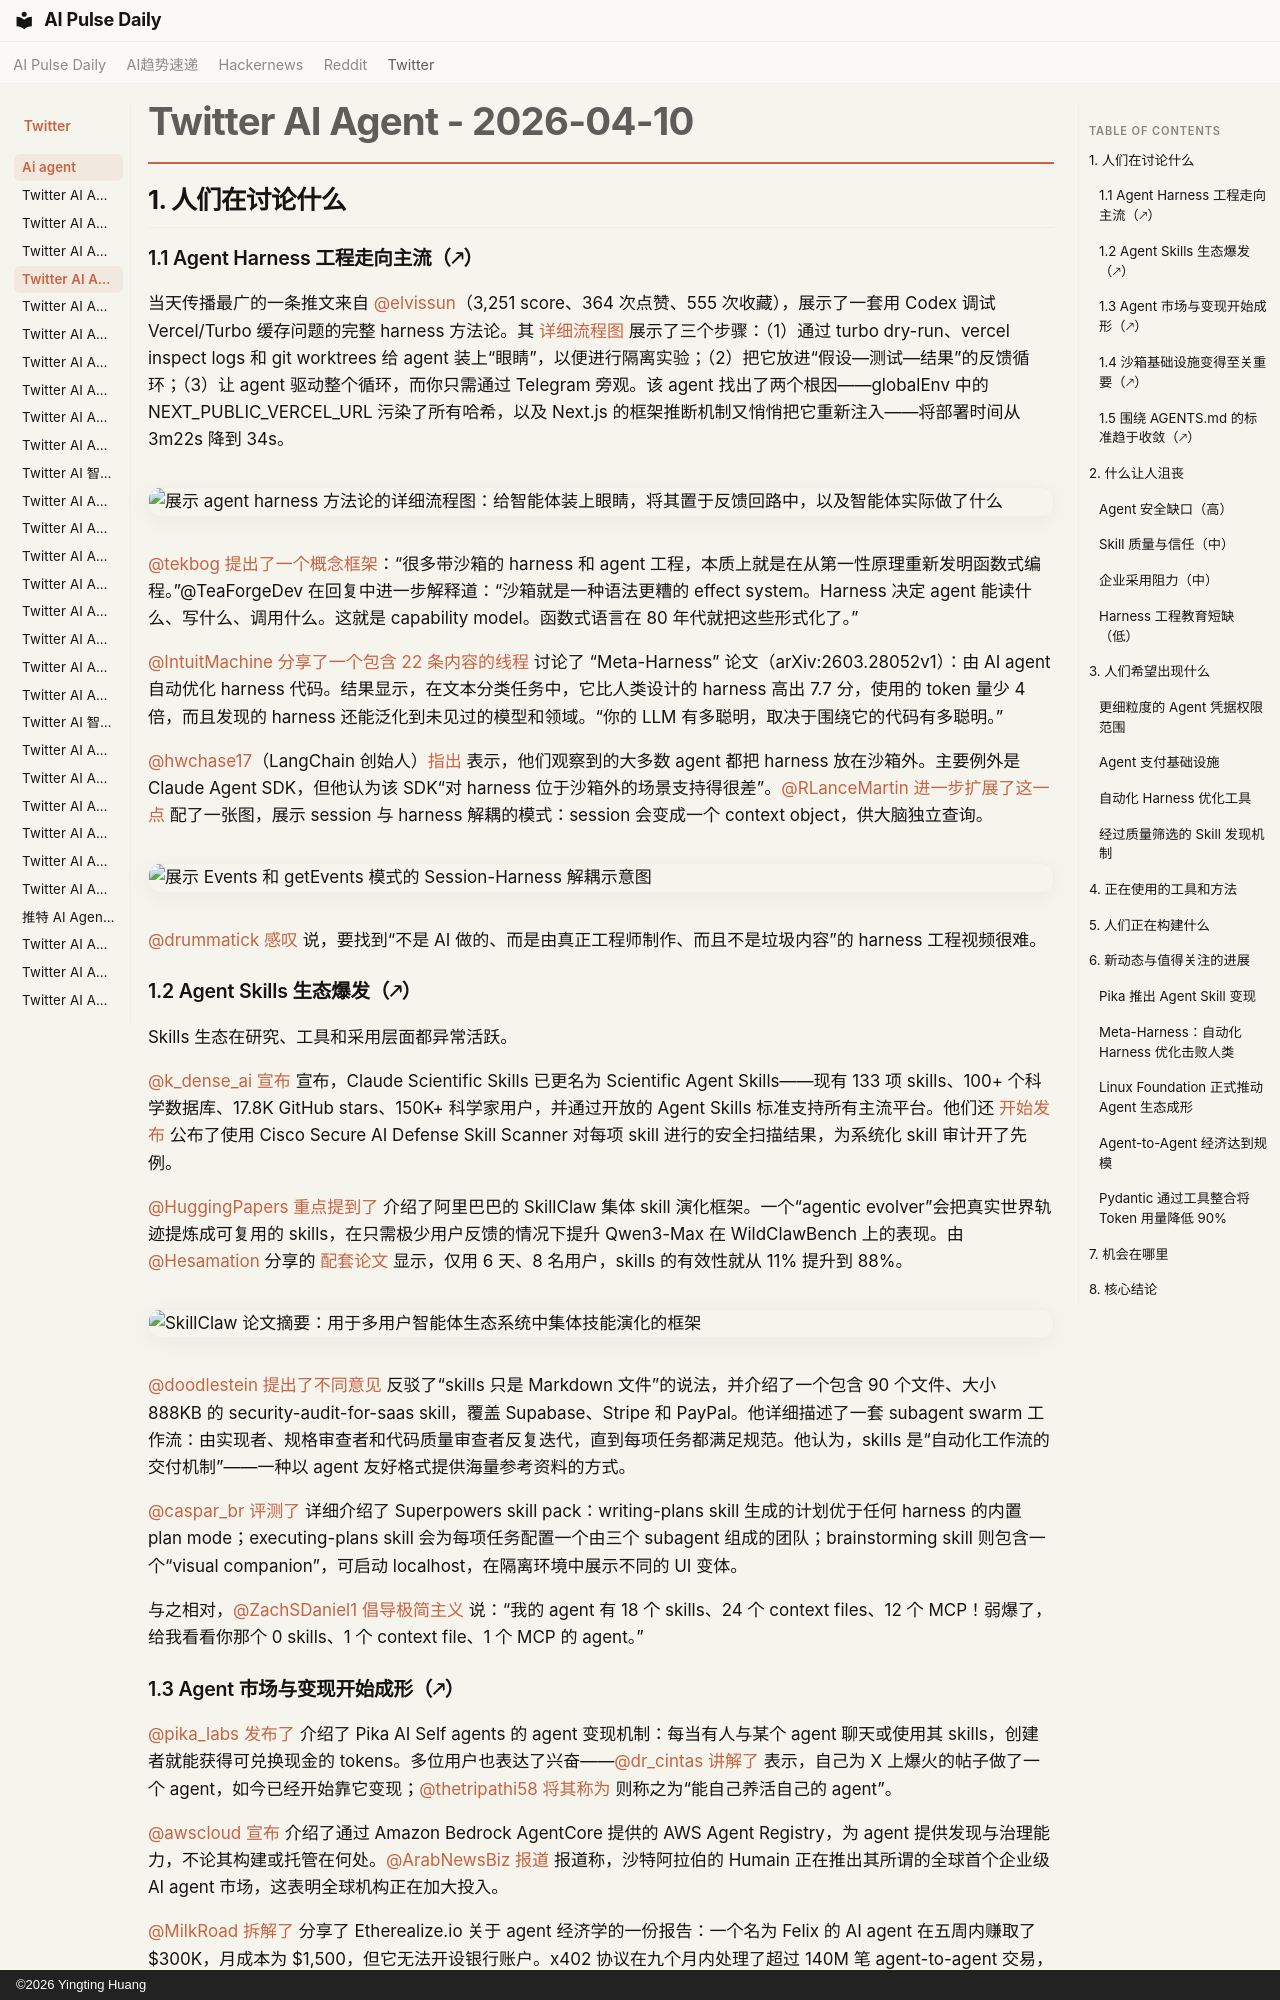

repository: vibewatch/vibewatch.github.io · page: twitter/ai-agent/2026-04-10.zh/index.html · generator: mkdocs · copyright: ©2026 Yingting Huang

# Twitter AI Agent - 2026-04-10

## 1. 人们在讨论什么

### 1.1 Agent Harness 工程走向主流（🡕）

当天传播最广的一条推文来自 [@elvissun](https://x.com/elvissun)（3,251 score、364 次点赞、555 次收藏），展示了一套用 Codex 调试 Vercel/Turbo 缓存问题的完整 harness 方法论。其 [详细流程图](https://x.com/elvissun/status/2042633997080224034) 展示了三个步骤：（1）通过 turbo dry-run、vercel inspect logs 和 git worktrees 给 agent 装上“眼睛”，以便进行隔离实验；（2）把它放进“假设—测试—结果”的反馈循环；（3）让 agent 驱动整个循环，而你只需通过 Telegram 旁观。该 agent 找出了两个根因——globalEnv 中的 NEXT_PUBLIC_VERCEL_URL 污染了所有哈希，以及 Next.js 的框架推断机制又悄悄把它重新注入——将部署时间从 3m22s 降到 34s。

![展示 agent harness 方法论的详细流程图：给智能体装上眼睛，将其置于反馈回路中，以及智能体实际做了什么](https://pbs.twimg.com/media/HFjky8zakAAz0LL.png)

[@tekbog](https://x.com/tekbog) [提出了一个概念框架](https://x.com/tekbog/status/2042299654931652794)：“很多带沙箱的 harness 和 agent 工程，本质上就是在从第一性原理重新发明函数式编程。”@TeaForgeDev 在回复中进一步解释道：“沙箱就是一种语法更糟的 effect system。Harness 决定 agent 能读什么、写什么、调用什么。这就是 capability model。函数式语言在 80 年代就把这些形式化了。”

[@IntuitMachine](https://x.com/IntuitMachine) [分享了一个包含 22 条内容的线程](https://x.com/IntuitMachine/status/2042563676746481916) 讨论了 “Meta-Harness” 论文（arXiv:2603.28052v1）：由 AI agent 自动优化 harness 代码。结果显示，在文本分类任务中，它比人类设计的 harness 高出 7.7 分，使用的 token 量少 4 倍，而且发现的 harness 还能泛化到未见过的模型和领域。“你的 LLM 有多聪明，取决于围绕它的代码有多聪明。”

[@hwchase17](https://x.com/hwchase17)（LangChain 创始人）[指出](https://x.com/hwchase17/status/2042312072978157672) 表示，他们观察到的大多数 agent 都把 harness 放在沙箱外。主要例外是 Claude Agent SDK，但他认为该 SDK“对 harness 位于沙箱外的场景支持得很差”。[@RLanceMartin](https://x.com/RLanceMartin) [进一步扩展了这一点](https://x.com/RLanceMartin/status/2042662089572126928) 配了一张图，展示 session 与 harness 解耦的模式：session 会变成一个 context object，供大脑独立查询。

![展示 Events 和 getEvents 模式的 Session-Harness 解耦示意图](https://pbs.twimg.com/media/HFj1kwJbUAAFrzA.png)

[@drummatick](https://x.com/drummatick) [感叹](https://x.com/drummatick/status/2042291393167835473) 说，要找到“不是 AI 做的、而是由真正工程师制作、而且不是垃圾内容”的 harness 工程视频很难。

### 1.2 Agent Skills 生态爆发（🡕）

Skills 生态在研究、工具和采用层面都异常活跃。

[@k_dense_ai](https://x.com/k_dense_ai) [宣布](https://x.com/k_dense_ai/status/2042365566007325072) 宣布，Claude Scientific Skills 已更名为 Scientific Agent Skills——现有 133 项 skills、100+ 个科学数据库、17.8K GitHub stars、150K+ 科学家用户，并通过开放的 Agent Skills 标准支持所有主流平台。他们还 [开始发布](https://x.com/k_dense_ai/status/2042635598201262099) 公布了使用 Cisco Secure AI Defense Skill Scanner 对每项 skill 进行的安全扫描结果，为系统化 skill 审计开了先例。

[@HuggingPapers](https://x.com/HuggingPapers) [重点提到了](https://x.com/HuggingPapers/status/2042468122461163774) 介绍了阿里巴巴的 SkillClaw 集体 skill 演化框架。一个“agentic evolver”会把真实世界轨迹提炼成可复用的 skills，在只需极少用户反馈的情况下提升 Qwen3-Max 在 WildClawBench 上的表现。由 [@Hesamation](https://x.com/Hesamation) 分享的 [配套论文](https://x.com/Hesamation/status/2042600734491808220) 显示，仅用 6 天、8 名用户，skills 的有效性就从 11% 提升到 88%。

![SkillClaw 论文摘要：用于多用户智能体生态系统中集体技能演化的框架](https://pbs.twimg.com/media/HFjFIS_XAAAgjXD.jpg)

[@doodlestein](https://x.com/doodlestein) [提出了不同意见](https://x.com/doodlestein/status/2042640180465574399) 反驳了“skills 只是 Markdown 文件”的说法，并介绍了一个包含 90 个文件、大小 888KB 的 security-audit-for-saas skill，覆盖 Supabase、Stripe 和 PayPal。他详细描述了一套 subagent swarm 工作流：由实现者、规格审查者和代码质量审查者反复迭代，直到每项任务都满足规范。他认为，skills 是“自动化工作流的交付机制”——一种以 agent 友好格式提供海量参考资料的方式。

[@caspar_br](https://x.com/caspar_br) [评测了](https://x.com/caspar_br/status/2042658319039631862) 详细介绍了 Superpowers skill pack：writing-plans skill 生成的计划优于任何 harness 的内置 plan mode；executing-plans skill 会为每项任务配置一个由三个 subagent 组成的团队；brainstorming skill 则包含一个“visual companion”，可启动 localhost，在隔离环境中展示不同的 UI 变体。

与之相对，[@ZachSDaniel1](https://x.com/ZachSDaniel1) [倡导极简主义](https://x.com/ZachSDaniel1/status/2042690795589750939) 说：“我的 agent 有 18 个 skills、24 个 context files、12 个 MCP！弱爆了，给我看看你那个 0 skills、1 个 context file、1 个 MCP 的 agent。”
